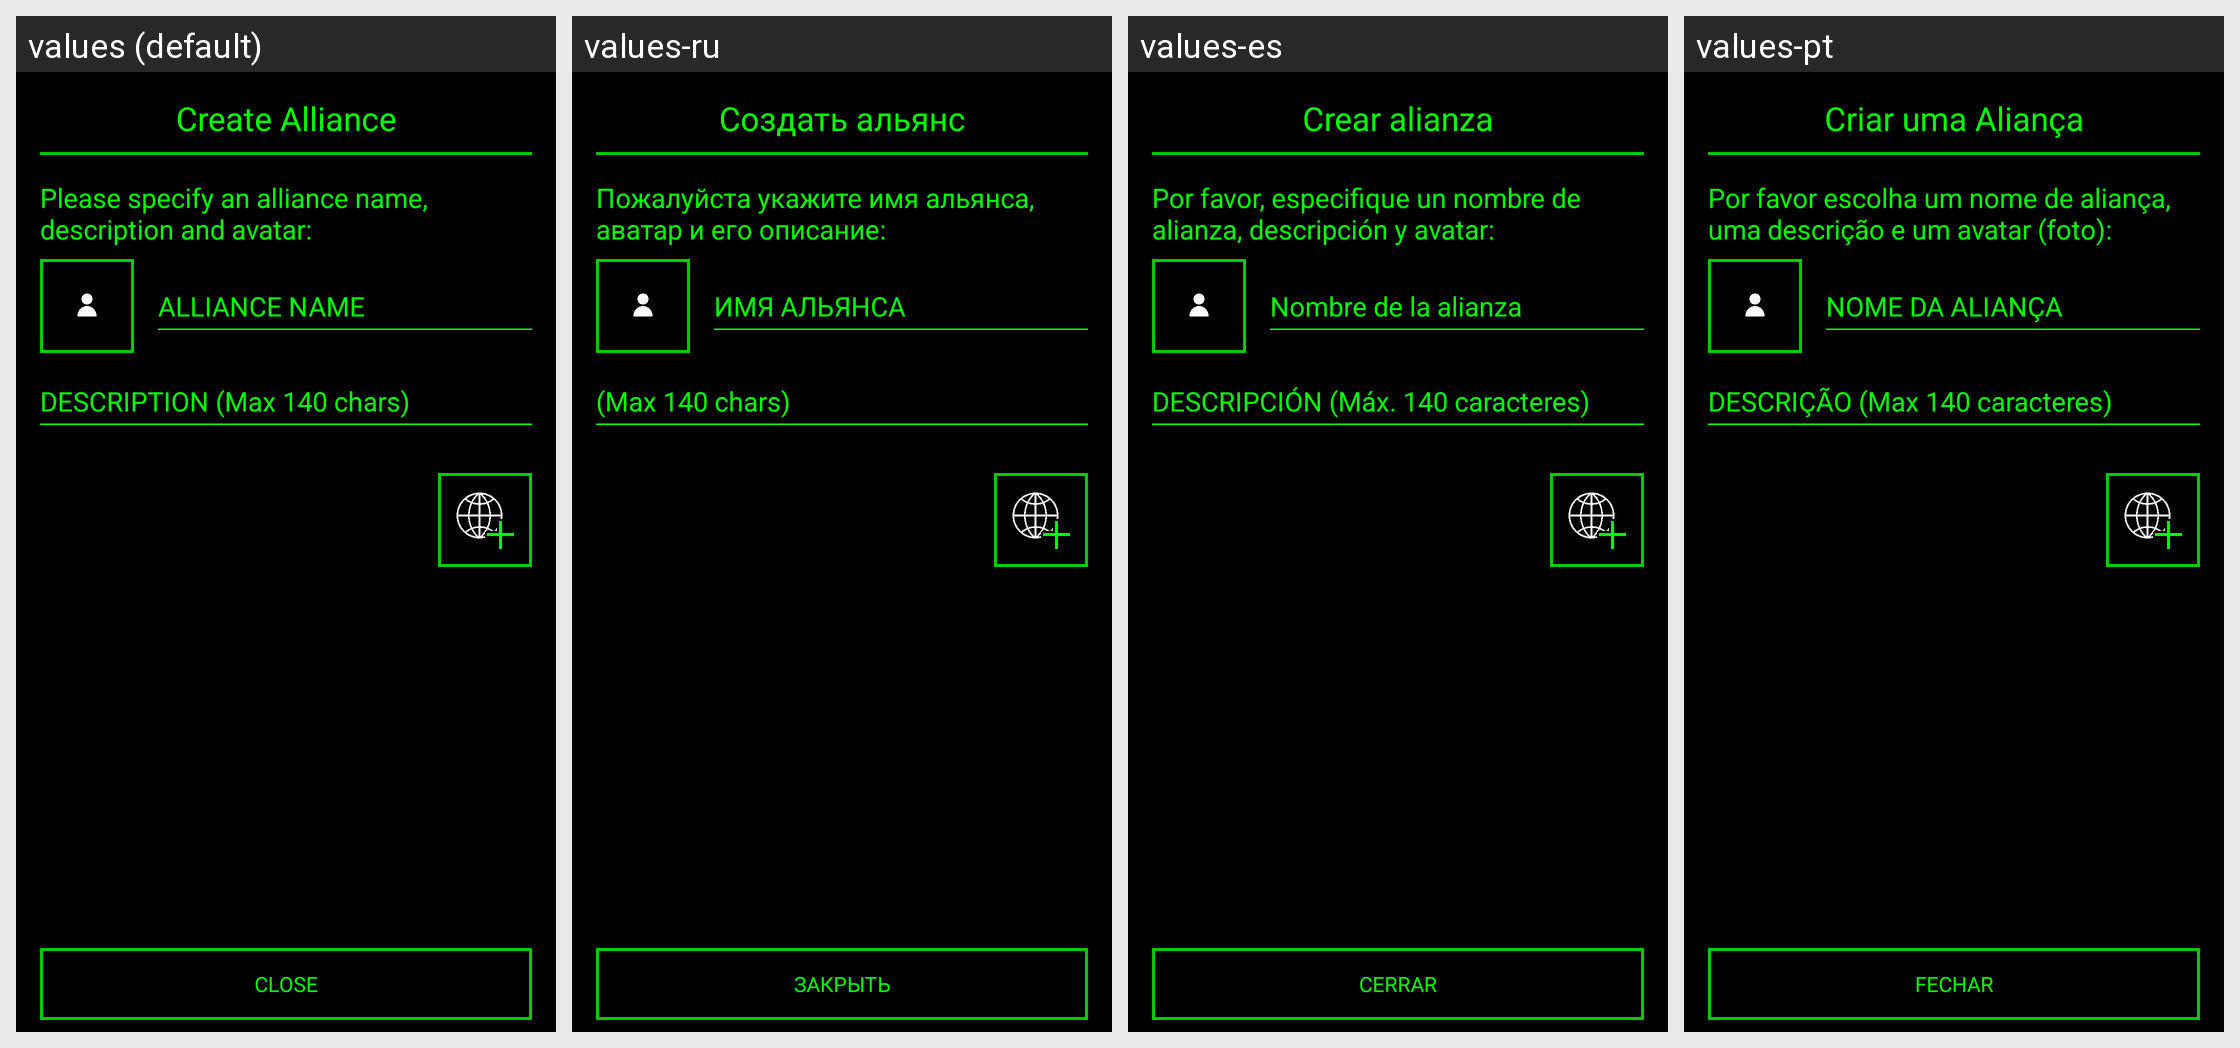

This grid shows one Android layout under several languages. Give, for every string resource on the screen, its name, the default text and each shown locale's text.
Android screen res/layout/view_create_alliance.xml rendered under 4 locales, left to right: values (default), values-ru, values-es, values-pt. Device: Nexus 5 (rendered at 1080×1920; each locale shown at half size, 540×960, under a caption strip naming it); theme AppTheme.
Other locales in the repository, not shown: values-in.
Strings drawn on this screen, with the default value and each locale's value (text and hints the layout hard-codes, and strings that could not be matched under every locale, appear in the picture but are not listed):

create_alliance
  values: Create Alliance
  values-ru: Создать альянс
  values-es: Crear alianza
  values-pt: Criar uma Aliança

alliance_creation
  values: Please specify an alliance name, description and avatar:
  values-ru: Пожалуйста укажите имя альянса, аватар и его описание:
  values-es: Por favor, especifique un nombre de alianza, descripción y avatar:
  values-pt: Por favor escolha um nome de aliança, uma descrição e um avatar (foto):

alliance_name
  values: ALLIANCE NAME
  values-ru: ИМЯ АЛЬЯНСА
  values-es: Nombre de la alianza
  values-pt: NOME DA ALIANÇA

alliance_description
  values: DESCRIPTION (Max 140 chars)
  values-ru: (Max 140 chars)
  values-es: DESCRIPCIÓN (Máx. 140 caracteres)
  values-pt: DESCRIÇÃO (Max 140 caracteres)

close
  values: CLOSE
  values-ru: ЗАКРЫТЬ
  values-es: CERRAR
  values-pt: FECHAR
